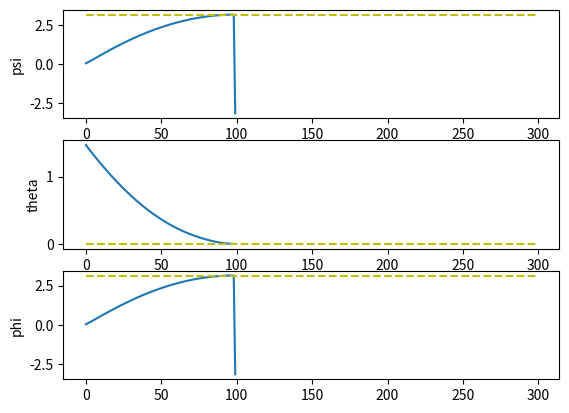
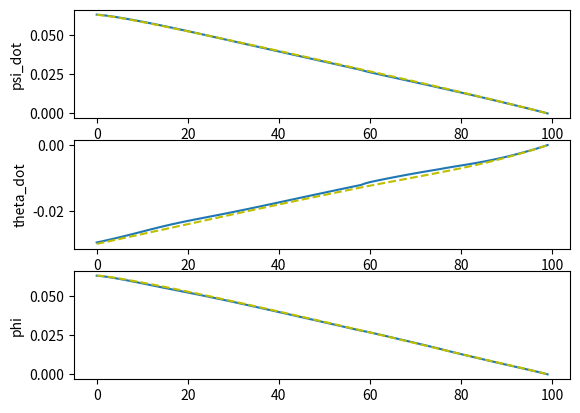
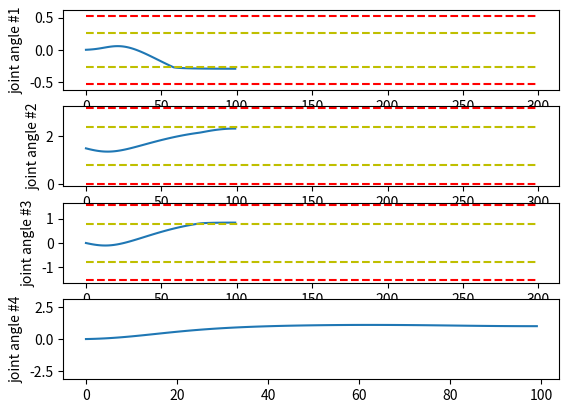

Recreate these plots in Python, in order.
import time
from sympy import *
c=cos
s=sin

import numpy as np
import matplotlib.pyplot as plt
#================================================================================================================
Rs=Matrix([
    [1,0,0],
    [0,-1,0],
    [0,0,-1]])
    
#Variables
x,y,z,theta,phi,psi,t1,t2,t3,t4= symbols('x y z theta phi psi t1 t2 t3 t4') #UAV and arm postures
l1=0.0695; l2=0.17; l3=0.07025; l4=0.025        
alpha1=pi/2; alpha2=0; alpha3=pi/2; alpha4=0    #DH params
xshift=0.11316; yshift=0; zshift=0  #shift from base to first link origin
shift=Matrix([[xshift],[yshift],[zshift]])
a1=0; a2=l2; a3=0; a4=0             #DH params
b1=l1; b2=0; b3=0; b4=l3+l4         #DH params
#=========for plotting===========================================================================================
t1_list=[]
t2_list=[]
t3_list=[]
t4_list=[]
psi_list=[]
theta_list=[]
phi_list=[]
psi_dot_list_d=[] #desired
theta_dot_list_d=[] #desired
phi_dot_list_d=[] #desired
psi_dot_list_actual=[] #actual from the algo
theta_dot_list_actual=[]
phi_dot_list_actual=[]
#================================================================================================================
#Compute rotation matrix for euler angles psi,theta, and phi
def R(psi,theta,phi):
    return Matrix([
        [cos(psi)*cos(theta), sin(phi)*sin(theta)*cos(psi) - sin(psi)*cos(phi), sin(phi)*sin(psi) + sin(theta)*cos(phi)*cos(psi)], 
        [sin(psi)*cos(theta), sin(phi)*sin(psi)*sin(theta) + cos(phi)*cos(psi), -sin(phi)*cos(psi) + sin(psi)*sin(theta)*cos(phi)], 
        [-sin(theta), sin(phi)*cos(theta), cos(phi)*cos(theta)]])

#Computing rotation matrix Q of a link frame
#params: alpha, theta -> DH params
def Q(alpha,theta): 
    mu=s(alpha)
    lam=c(alpha)
    return Matrix([[c(theta),-lam*s(theta),mu*s(theta)],
                    [s(theta),lam*c(theta),-mu*c(theta)],
                    [0,mu,lam]])

#Computing a_vector, vector from O_i to O_i+1
def a_vector(a,b,theta):
    return Matrix([[a*c(theta)],[a*s(theta)],[b]])
    
#Computing cross product matrix of 3x1 vector
def CPM(v):
    return Matrix([[0,      -v[2],  v[1]],
                   [v[2],   0,     -v[0]],
                   [-v[1],  v[0],   0]

                   ])
                   
#Computing vector of a matrix of 3x3 matrix; opposite of CPM
def vect(A):
    return 0.5*Matrix([ [A[7]-A[5]],
                    [A[2]-A[6]],
                    [A[3]-A[1]]])
                    
#compute ZYX euler angles given a 3x3rotation matrix   
#https://www.geometrictools.com/Documentation/EulerAngles.pdf          
def euler_angles(R):
    if(R[6]<1):
        if(R[6]>-1):
            theta=asin(-R[6])
            psi=atan2(R[3],R[0])
            phi=atan2(R[7],R[8])
        else:
            theta=pi/2
            psi=-atan2(-R[5],R[4])
            phi=0
    else:
        theta=-pi/2
        psi=atan2(-R[5],R[4])#atan2(R[1][0],R[1][1])
        phi=0

    return Matrix([[psi],[theta],[phi]])
    
#T matrix to transfrom rates of zyx euler angles to angular velocity. omega=T d/dt(psi theta phi)
def T(psi,theta,phi):
    return Matrix([
                    [0, -s(psi),    c(psi)*c(theta) ],
                    [0, c(psi),     s(psi)*c(theta) ],
                    [1, 0,          -s(theta)       ]])     
#=======================================================================================================
#==========JOINT LIMITS
t1_min=-pi/6
t1_max=pi/6
t2_min=-pi+pi
t2_max=0+pi
t3_min=0-pi/2
t3_max=pi-pi/2
tau1=(t1_max-t1_min)/4.0
tau2=(t2_max-t2_min)/4.0
tau3=(t3_max-t3_min)/4.0

def W_i(t_i,t_i_min,t_i_max,tau_i,W_o):
    if t_i<=t_i_min:
        return W_o
    elif t_i<=t_i_min+tau_i:
        return W_o/2*(1+cos(pi*(t_i-t_i_min)/tau_i))
    elif t_i<t_i_max-tau_i:
        return 0
    elif t_i<t_i_max:
        return W_o/2*(1+cos(pi*(t_i_max-t_i)/tau_i))
    else:
        return W_o
W1,W2,W3=symbols('W1 W2 W3')
W_JL=Matrix([[0,0,0,0,0,0,0,0],
             [0,0,0,0,0,0,0,0],
             [0,0,0,0,0,0,0,0],
             [0,0,0,0,0,0,0,0],
             [0,0,0,0,W1,0,0,0],
             [0,0,0,0,0,W2,0,0],
             [0,0,0,0,0,0,W3,0],
             [0,0,0,0,0,0,0,0]])
# W_JL=W_JL.evalf(subs={W1:W_i(t1,t1_min,t1_max,tau1,5),W2:W_i(t2,t2_min,t2_max,tau2,5),W3:W_i(t3,t3_min,t3_max,tau3,5)})
#=======================================================================================================
#Compute the total Jacobian of UAV+arm system
#NOTE: t4 does not affect the Jacobian for our robot actually
def Jacobian(t1,t2,t3,t4,psi):

    phi=0;theta=0   #underactuated parameters
    #params
    l1=0.0695; l2=0.17; l3=0.07025; l4=0.025
    alpha1=pi/2; alpha2=0; alpha3=pi/2; alpha4=0
    a1=0; a2=l2; a3=0; a4=0
    b1=l1; b2=0; b3=0; b4=l3+l4
    shift=Matrix([[0.11316],[0],[0]])
    #Q1, Q2, Q3, Q4
    Q1=Q(alpha1,t1)
    Q2=Q(alpha2,t2)
    Q3=Q(alpha3,t3)
    Q4=Q(alpha4,t4)
    #P1, P2, P3, P4
    P1=Q1
    P2=P1*Q2
    P3=P2*Q3
    P4=P3*Q4
    #vectors: a1_vec, a2_vec, a3_vec, a4_vec
    a1_vec=a_vector(a1,b1,t1)
    a2_vec=a_vector(a2,b2,t2)
    a3_vec=a_vector(a3,b3,t3)
    a4_vec=a_vector(a4,b4,t4)
    #Rb: Rotation matrix from world to base. Euler angles ZYX : psi theta phi
    #Rb=Q_psi*Q_theta*Q_phi
    Rb=Matrix([
    [cos(psi)*cos(theta), sin(phi)*sin(theta)*cos(psi) - sin(psi)*cos(phi), sin(phi)*sin(psi) + sin(theta)*cos(phi)*cos(psi)], 
    [sin(psi)*cos(theta), sin(phi)*sin(psi)*sin(theta) + cos(phi)*cos(psi), -sin(phi)*cos(psi) + sin(psi)*sin(theta)*cos(phi)], 
    [-sin(theta), sin(phi)*cos(theta), cos(phi)*cos(theta)]])
    
    #p_eb= position of ee w.r.t base in base's frame
    p_eb=a1_vec+P1*a2_vec+P2*a3_vec+P3*a4_vec+shift

    #Jacobian of EE w.r.t base in base's frame
    ###CHANGED
    J_eb=Matrix([
    [-l2*c(t2)*s(t1)-(l3+l4)*s(t2+t3)*s(t1),    -l2*c(t1)*s(t2)+(l3+l4)*c(t1)*c(t2+t3)      ,(l3+l4)*c(t1)*c(t2+t3) ,0],
    [l2*c(t1)*c(t2)+(l3+l4)*s(t2+t3)*c(t1),     -l2*s(t1)*s(t2)+(l3+l4)*s(t1)*c(t2+t3)      ,(l3+l4)*s(t1)*c(t2+t3) ,0],
    [0,                                         l2*c(t2)+(l3+l4)*s(t2+t3)                   ,(l3+l4)*s(t2+t3)       ,0],
    [0,s(t1)    ,s(t1)    ,c(t1)*s(t2+t3)],
    [0,-c(t1)   ,-c(t1)   ,s(t1)*s(t2+t3)],
    [1,0        ,0        ,-c(t2+t3)     ]])
    
    #construct total jacobian such that: J [xb. yb. zb. psi. t1. t2. t3. t4.]^T =[d/dt(p_e) omega]^T
    F_left=eye(3)
    F_left=F_left.col_join(zeros(3,3))
    F_right=-CPM(Rb*Rs*p_eb)*Matrix([[0],[0],[1]])
    F_right=F_right.col_join(Matrix([[0],[0],[1]]))
    F=F_left.row_join(F_right)

    G_left=Rb*Rs
    G_left=G_left.col_join(zeros(3,3))
    G_right=zeros(3,3)
    G_right=G_right.col_join(Rb*Rs)
    G=G_left.row_join(G_right)
    G=G*J_eb
    J=F.row_join(G)

    return J.evalf()
#=======================================================================================================
#FK 
#@param joint posture [xb yb zb psi t1 t2 t3 t4]^T
#@return pose of EE for given q. [x y z psi theta phi]^T
def FK(q):
    x=q[0];y=q[1];z=q[2];psi=q[3];t1=q[4];t2=q[5];t3=q[6];t4=q[7]
    
    l1=0.0695; l2=0.17; l3=0.07025; l4=0.025
    alpha1=pi/2; alpha2=0; alpha3=pi/2; alpha4=0
    a1=0; a2=l2; a3=0; a4=0
    b1=l1; b2=0; b3=0; b4=l3+l4
    shift=Matrix([[0.11316],[0],[0]])
    theta=0;phi=0   #underactuated variables
    p_b=Matrix([[x],[y],[z]])    #base position
    
    #Rb
    Rb=Matrix([
    [cos(psi)*cos(theta), sin(phi)*sin(theta)*cos(psi) - sin(psi)*cos(phi), sin(phi)*sin(psi) + sin(theta)*cos(phi)*cos(psi)], 
    [sin(psi)*cos(theta), sin(phi)*sin(psi)*sin(theta) + cos(phi)*cos(psi), -sin(phi)*cos(psi) + sin(psi)*sin(theta)*cos(phi)], 
    [-sin(theta), sin(phi)*cos(theta), cos(phi)*cos(theta)]])

    #Q1, Q2, Q3, Q4
    Q1=Q(alpha1,t1)
    Q2=Q(alpha2,t2)
    Q3=Q(alpha3,t3)
    Q4=Q(alpha4,t4)
    #P1, P2, P3, P4
    P1=Q1
    P2=P1*Q2
    P3=P2*Q3
    P4=P3*Q4

    #vectors: a1_vec, a2_vec, a3_vec, a4_vec
    a1_vec=a_vector(a1,b1,t1)
    a2_vec=a_vector(a2,b2,t2)
    a3_vec=a_vector(a3,b3,t3)
    a4_vec=a_vector(a4,b4,t4)
    
    #position
    p=p_b+Rb*Rs*(shift+a1_vec+P1*a2_vec+P2*a3_vec+P3*a4_vec)
    #orientation
    Q_e=Rb*Rs*P4
    
    #compute orientation angles
    ori=euler_angles(Q_e)
    
    #complete position and orientation result
    p_result=p.col_join(ori)
    return p_result.evalf()
#=======================================================================================================    
#IK solver
#@param x_d: desired goal position [x y z]^T 
#@param z_d: desired goal orientation [psi theta phi]^T
#@param q_1: initial joint postures [xb yb zb psi t1 t2 t3 t4]^T
#@param T: required time to move from x_1 to x_d
#return: joint postures q that will generate x_d
def IK(x_d,z_d,q_1,Time):
    N=100
    q_k=q_1     #initialize q_k
    x_k=FK(q_1)[0:3,0:1] #initialize x_k
    z_k=FK(q_1)[3:6,0:1] #initialize z_k
    
    dt=Time*1.0/N  #integration step time #multiply 1.0 to avoid integer division error
    
    #Weighting matrices
    We=3.0*eye(3)   #main task
    Wv=0.1*eye(8)   #singularity avoidance
    Wc=3.0*eye(3)   #additional task
    C=2
    for k in range(1,N+1):  #k=1,2,3, ... ,N

        #calculate planned velocity
        x_k_dot=C*(x_d-x_k)/((N+1-k)*dt)
        z_k_dot=C*(z_d-z_k)/((N+1-k)*dt)
        
        #find joint rates that generate x_k_dot
        #use configuration control method
        Jac=Jacobian(q_k[4],q_k[5],q_k[6],q_k[7],q_k[3])  #compute the jacobian at iteration k. Jacobian(t1,t2,t3,t4,psi)
        Je=Jac[0:3,0:8] #for position-> upper half of total Jacobian-> Je qdot=xdot. x=pose
        Jc=(T(z_k[0],z_k[1],z_k[2]))**-1 *Jac[3:6,0:8]  #for orientation-> lower half of total Jacobian. Jc qdot=zdot. z=euler angles
        
        #joint limit
        t1=q_k[4]
        t2=q_k[5]
        t3=q_k[6]
        W_JL_calculated=W_JL.evalf(subs={W1:W_i(t1,t1_min,t1_max,tau1,100),W2:W_i(t2,t2_min,t2_max,tau2,100),W3:W_i(t3,t3_min,t3_max,tau3,100)})

        q_k_dot=(Je.transpose()*We*Je + Jc.transpose()*Wc*Jc+ Wv +W_JL_calculated)**-1 * (Je.transpose()*We*x_k_dot+ Jc.transpose()*Wc*z_k_dot)

        #Integrate to find the next q_k
        q_k=q_k+q_k_dot*dt
        
        #Compute the new pose
        FK_result=FK(q_k)
        x_k=FK_result[0:3,0:1]
        z_k=FK_result[3:6,0:1]
        
        #put data on the list for plotting
        t1_list.append(q_k[4])
        t2_list.append(q_k[5])
        t3_list.append(q_k[6])
        t4_list.append(q_k[7])
        
        psi_list.append(z_k[0])
        theta_list.append(z_k[1])
        phi_list.append(z_k[2])
        
        psi_dot_list_d.append(z_k_dot[0])
        theta_dot_list_d.append(z_k_dot[1])
        phi_dot_list_d.append(z_k_dot[2])
        
        z_dot_actual=Jc*q_k_dot
        psi_dot_list_actual.append(z_dot_actual[0])
        theta_dot_list_actual.append(z_dot_actual[1])
        phi_dot_list_actual.append(z_dot_actual[2])

    return q_k  #return the final joint postures i.e. joint postures that will generate x_d, z_d
    
#=======================================================================================================        
#==========JOINT LIMITS
#t1_min=-pi/6
#t1_max=pi/6
#t2_min=-pi+pi
#t2_max=0+pi
#t3_min=0-pi/2
#t3_max=pi-pi/2

begin=time.time()
q_1=Matrix([[0],[0],[0],[0],[0],[1.5],[0],[0]])   #initial posture
pose_goal=Matrix([[1],[1],[0.4],[0],[pi],[0]])   #pose goal

pose_goal[3:6,0:1]=euler_angles(R(pose_goal[3],pose_goal[4],pose_goal[5])).evalf() #TODO

q_computed=IK(pose_goal[0:3,0:1],pose_goal[3:6,0:1],q_1,100)    #compute posture with IK
print('q computed by IK algo is: ',q_computed)

pose_computed=FK(q_computed)
print('the q computed would result to pose: ',pose_computed)

pose_error=pose_goal-pose_computed  #error ( goal- IK solution)
print('the error in pose is: ', pose_error)
end=time.time()
print(end-begin)
#====================================================================Plotting
x_plot=np.arange(0, 300, 1)
plt.figure(1)

#psi---------------------------------------------------------------------
plt.subplot(311)
plt.ylabel('psi')

plt.plot(psi_list)

psi_goal_list=[]
for i in range(300):
    psi_goal_list.append(pose_goal[3])
plt.plot(x_plot,psi_goal_list,'y--')

#theta---------------------------------------------------------------------
plt.subplot(312)
plt.ylabel('theta')

plt.plot(theta_list)

theta_goal_list=[]
for i in range(300):
    theta_goal_list.append(pose_goal[4])
plt.plot(x_plot,theta_goal_list,'y--')

#phi---------------------------------------------------------------------
plt.subplot(313)
plt.ylabel('phi')

plt.plot(phi_list)

phi_goal_list=[]
for i in range(300):
    phi_goal_list.append(pose_goal[5])
plt.plot(x_plot,phi_goal_list,'y--')

plt.show() 

#==========================================================================
plt.figure(2)
#psi dot---------------------------------------------------------------------
plt.subplot(311)
plt.ylabel('psi_dot')

plt.plot(psi_dot_list_actual)

plt.plot(psi_dot_list_d,'y--')

#theta dot---------------------------------------------------------------------
plt.subplot(312)
plt.ylabel('theta_dot')

plt.plot(theta_dot_list_actual)

plt.plot(theta_dot_list_d,'y--')


#phi dot---------------------------------------------------------------------
plt.subplot(313)
plt.ylabel('phi')

plt.plot(phi_dot_list_actual)

plt.plot(phi_dot_list_d,'y--')

plt.show() 
#==========================================================================
#==========================================================================
x_plot=np.arange(0, 300, 1)
plt.figure(3)

#theta 1---------------------------------------------------------------------
plt.subplot(411)
plt.ylabel('joint angle #1')
plt.ylim(float(t1_min)-0.1,float(t1_max)+0.1)
plt.plot(t1_list)

#theta 1 limit
t1_min_list=[]
t1_max_list=[]
t1_relax_low_list=[]
t1_relax_up_list=[]
for i in range(300):
    t1_min_list.append(t1_min)
for i in range(300):
    t1_max_list.append(t1_max)
for i in range(300):
    t1_relax_low_list.append(t1_min+tau1)
for i in range(300):
    t1_relax_up_list.append(t1_max-tau1)
plt.plot(x_plot,t1_min_list,'r--')
plt.plot(x_plot,t1_max_list,'r--')
plt.plot(x_plot,t1_relax_low_list,'y--')
plt.plot(x_plot,t1_relax_up_list,'y--')

#theta 2---------------------------------------------------------------------
plt.subplot(412)
plt.ylabel('joint angle #2')
plt.ylim(float(t2_min)-0.1,float(t2_max)+0.1)
plt.plot(t2_list)

#theta 2 limit
t2_min_list=[]
t2_max_list=[]
t2_relax_low_list=[]
t2_relax_up_list=[]
for i in range(300):
    t2_min_list.append(t2_min)
for i in range(300):
    t2_max_list.append(t2_max)
for i in range(300):
    t2_relax_low_list.append(t2_min+tau2)
for i in range(300):
    t2_relax_up_list.append(t2_max-tau2)
plt.plot(x_plot,t2_min_list,'r--')
plt.plot(x_plot,t2_max_list,'r--')
plt.plot(x_plot,t2_relax_low_list,'y--')
plt.plot(x_plot,t2_relax_up_list,'y--')

#theta 3---------------------------------------------------------------------
plt.subplot(413)
plt.ylabel('joint angle #3')
plt.ylim(float(t3_min)-0.1,float(t3_max)+0.1)
plt.plot(t3_list)

#theta 3 limit
t3_min_list=[]
t3_max_list=[]
t3_relax_low_list=[]
t3_relax_up_list=[]
for i in range(300):
    t3_min_list.append(t3_min)
for i in range(300):
    t3_max_list.append(t3_max)
for i in range(300):
    t3_relax_low_list.append(t3_min+tau3)
for i in range(300):
    t3_relax_up_list.append(t3_max-tau3)
plt.plot(x_plot,t3_min_list,'r--')
plt.plot(x_plot,t3_max_list,'r--')
plt.plot(x_plot,t3_relax_low_list,'y--')
plt.plot(x_plot,t3_relax_up_list,'y--')

#theta 4---------------------------------------------------------------------
plt.subplot(414)
plt.ylabel('joint angle #4')
plt.ylim(-3.15,3.15)
plt.plot(t4_list)
plt.show() 
